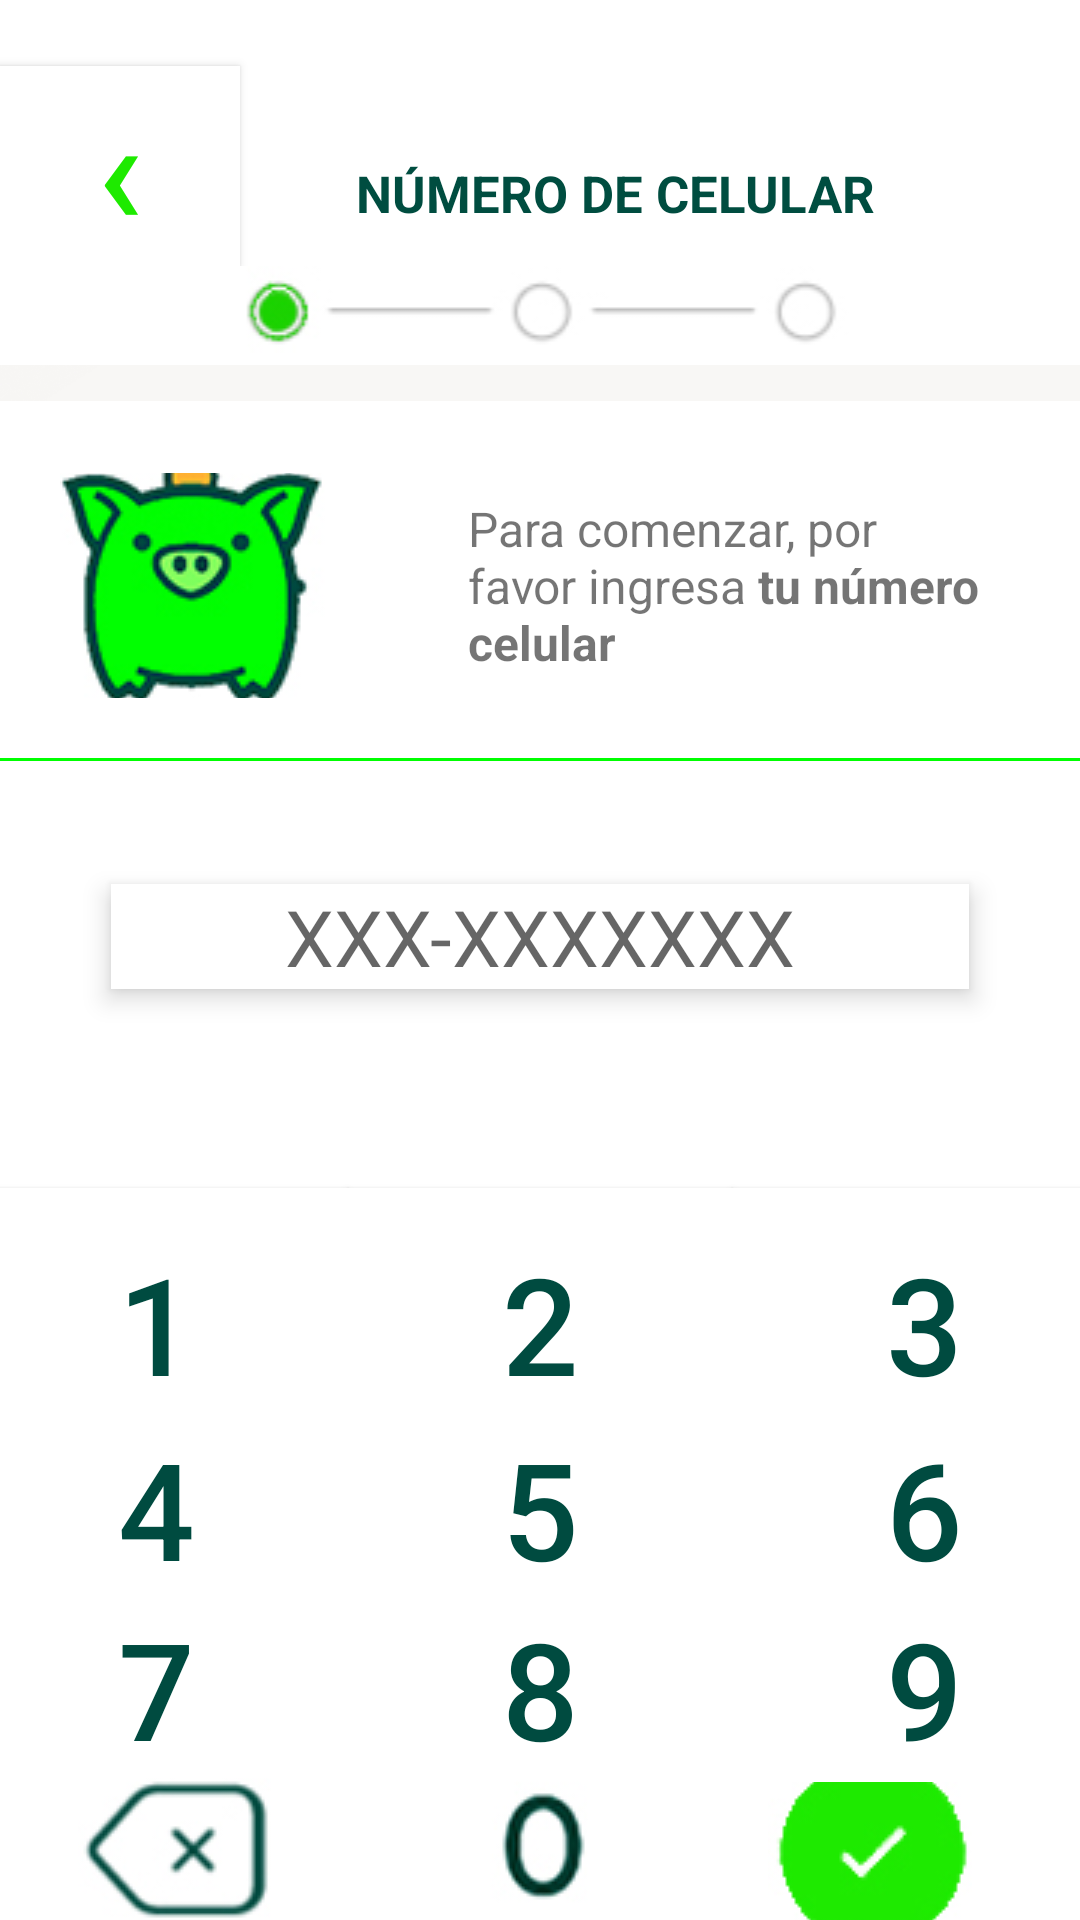

This screen was rendered from an Android layout file. Write that file and the resources it references.
<!-- AndroidManifest.xml: application theme Theme.Proyecto1 -->
<!-- res/layout/activity_page_three_of_ten.xml -->
<?xml version="1.0" encoding="utf-8"?>
<LinearLayout xmlns:android="http://schemas.android.com/apk/res/android"
    xmlns:app="http://schemas.android.com/apk/res-auto"
    xmlns:tools="http://schemas.android.com/tools"
    android:layout_width="match_parent"
    android:layout_height="match_parent"
    android:orientation="vertical"
    android:layout_weight="1"
    android:background="@color/white"
    tools:context=".pageThreeOfTen">

  

  <LinearLayout
      android:layout_width="match_parent"
      android:layout_height="wrap_content"
      android:layout_weight=".01"
      android:background="@color/white"
      android:backgroundTint="@color/white"
      android:orientation="horizontal">


    <Button
        android:id="@+id/button2"
        android:layout_width="80dp"
        android:layout_height="wrap_content"
        android:layout_marginTop="22dp"
        android:background="@color/white"
        android:textColor="#1eea00"
        android:textSize="50sp"
        android:text="@string/atras" />

    <TextView
        android:id="@+id/textView"
        android:layout_width="250dp"
        android:layout_height="40dp"
        android:layout_marginTop="18dp"
        android:gravity="center"
        android:paddingEnd="18dp"
        android:paddingStart="18dp"
        android:text="@string/number_phone"
        android:textColor="#004D40"
        android:textSize="17sp"
        android:textStyle="bold" />

  </LinearLayout>

  

  <ImageView
      android:id="@+id/imageView"
      android:layout_width="match_parent"
      android:layout_height="wrap_content"
      android:layout_weight=".01"
      app:srcCompat="@drawable/viewpage" />

  <LinearLayout
      android:layout_width="wrap_content"
      android:layout_height="wrap_content"
      android:layout_weight="3"
      android:orientation="vertical"
      android:outlineSpotShadowColor="@color/white"
      android:background="@color/white">

    <ImageView
        android:id="@+id/imageView6"
        android:layout_width="match_parent"
        android:layout_height="20dp"
        app:srcCompat="@drawable/barra" />

    <LinearLayout
        android:layout_width="match_parent"
        android:layout_height="wrap_content"
        android:background="@color/white"
        android:orientation="horizontal">

      <ImageButton
          android:id="@+id/imageButton12"
          android:layout_width="wrap_content"
          android:layout_height="75dp"
          android:layout_margin="20dp"
          android:background="@color/white"
          app:srcCompat="@drawable/iconopage"
          />

      <TextView
          android:id="@+id/textView2"
          android:layout_width="match_parent"
          android:layout_height="wrap_content"
          android:layout_margin="26dp"
          android:layout_gravity="center"
          android:text="@string/ab"
          android:textSize="16sp" />


    </LinearLayout>

        

    <LinearLayout
        android:layout_width="match_parent"
        android:layout_height="1dp"
        android:orientation="horizontal"
        android:background="@color/white">

      

      <ImageButton
          android:id="@+id/imageButton14"
          android:layout_width="400dp"
          android:layout_height="10dp"
          android:background="@color/white"
          app:srcCompat="@drawable/lineagreen"
          tools:ignore="SpeakableTextPresentCheck" />


    </LinearLayout>

    
    <LinearLayout
        android:layout_width="match_parent"
        android:layout_height="82dp"
        android:layout_marginTop="20dp"
        android:orientation="horizontal"
        android:background="@color/white">


      <EditText
          android:id="@+id/numberWrite"
          android:layout_width="wrap_content"
          android:layout_height="wrap_content"
          android:layout_marginHorizontal="37dp"
          android:layout_marginTop="21dp"
          android:layout_weight="1"
          android:background="@color/white"
          android:elevation="5dp"
          android:ems="10"
          android:gravity="center"
          android:hint="@string/price_text_view2"
          android:inputType="textPersonName"
          android:textColor="#9E9E9E"
          android:textSize="26sp" />



    </LinearLayout>
    
    <LinearLayout
        android:layout_width="match_parent"
        android:layout_height="wrap_content"
        android:orientation="horizontal"
        android:layout_gravity="center"
        android:gravity="center"
        android:layout_marginTop="0dp"
        android:background="@color/white">


      <Button
          android:id="@+id/buttonNum1"
          android:layout_width="128dp"
          android:layout_height="90dp"
          android:layout_marginTop="27dp"
          android:background="@color/white"
          android:onClick="escribirUno"
          android:text="1"
          android:textSize="45sp"
          android:textColor="#004b40"/>

      <Button
          android:id="@+id/buttonNum2"
          android:layout_width="128dp"
          android:layout_height="90dp"
          android:background="@color/white"
          android:layout_marginTop="27dp"
          android:onClick="escribirDos"
          android:text="2"
          android:textSize="45dp"
          android:textColor="#004b40"
           />

      <Button
          android:id="@+id/buttonNum3"
          android:layout_width="128dp"
          android:layout_height="90dp"
          android:background="@color/white"
          android:layout_marginTop="27dp"
          android:onClick="escribirTres"
          android:text="3"
          android:textSize="45dp"
          android:textColor="#004b40"
          />


    </LinearLayout>


    <LinearLayout
        android:layout_width="match_parent"
        android:layout_height="wrap_content"
        android:orientation="horizontal"
        android:layout_gravity="center"
        android:gravity="center"
        android:background="@color/white">


      <Button
          android:id="@+id/buttonNum4"
          android:layout_width="128dp"
          android:layout_height="wrap_content"
          android:background="@color/white"
          android:onClick="escribirCuatro"
          android:text="4"
          android:textSize="45dp"
          android:textColor="#004b40"/>

      <Button
          android:id="@+id/buttonNum5"
          android:layout_width="128dp"
          android:layout_height="wrap_content"
          android:background="@color/white"
          android:onClick="escribirCinco"
          android:text="5"
          android:textSize="45sp"
          android:textColor="#004b40"/>

      <Button
          android:id="@+id/buttonNum6"
          android:layout_width="128dp"
          android:layout_height="wrap_content"
          android:background="@color/white"
          android:onClick="escribirSeis"
          android:text="6"
          android:textSize="45sp"
          android:textColor="#004b40"/>


    </LinearLayout>


    <LinearLayout
        android:layout_width="match_parent"
        android:layout_height="wrap_content"
        android:orientation="horizontal"
        android:layout_gravity="center"
        android:gravity="center"
        android:background="@color/white">


      <Button
          android:id="@+id/buttonNum7"
          android:layout_width="128dp"
          android:layout_height="wrap_content"
          android:background="@color/white"
          android:onClick="escribirSiete"
          android:text="7"
          android:textColor="#004b40"
          android:textSize="45sp" />

      <Button
          android:id="@+id/buttonNum8"
          android:layout_width="128dp"
          android:layout_height="wrap_content"
          android:background="@color/white"
          android:onClick="escribirOcho"
          android:text="8"
          android:textSize="45sp"
          android:textColor="#004b40"/>

      <Button
          android:id="@+id/buttonNum9"
          android:layout_width="128dp"
          android:layout_height="wrap_content"
          android:background="@color/white"
          android:onClick="escribirNueve"
          android:text="9"
          android:textColor="#004b40"
          android:textSize="45sp" />


    </LinearLayout>


    <LinearLayout
        android:layout_width="match_parent"
        android:layout_height="wrap_content"
        android:orientation="horizontal"
        android:layout_gravity="center"
        android:gravity="center"
        android:background="@color/white">

      <ImageButton
          android:id="@+id/imageButton5"
          android:layout_width="120dp"
          android:layout_height="match_parent"
          android:background="@color/white"
          app:srcCompat="@drawable/iconoborrado"
          android:onClick="borrar"
          android:layout_marginEnd="40dp"/>


      <ImageButton
          android:id="@+id/imageButton6"
          android:layout_width="0dp"
          android:layout_height="wrap_content"
          android:layout_marginEnd="35dp"
          android:layout_weight="1"
          android:background="@color/white"
          android:onClick="escribirCero"
          app:srcCompat="@drawable/number_zero" />

      <ImageButton
          android:id="@+id/imageButton4"
          android:contentDescription= "@string/price_text_view2"
          android:layout_width="100dp"
          android:layout_height="match_parent"
          android:layout_marginTop="1dp"
          android:layout_marginEnd="20dp"
          android:background="@color/white"
          android:onClick="ok"
          android:scrollbarSize="25dp"
          app:srcCompat="@drawable/iconook"
          tools:ignore="SpeakableTextPresentCheck" />


    </LinearLayout>

  </LinearLayout>

</LinearLayout>
<!-- resources referenced by this layout -->
<resources>
  <color name="white">#FFFFFFFF</color>
  <!-- drawable barra: jpg bitmap (drawable, 17111 bytes) -->
  <!-- drawable iconoborrado: jpg bitmap (drawable, 12095 bytes) -->
  <!-- drawable iconook: jpg bitmap (drawable, 16490 bytes) -->
  <!-- drawable iconopage: jpg bitmap (drawable, 23228 bytes) -->
  <!-- drawable lineagreen: jpg bitmap (drawable, 17119 bytes) -->
  <!-- drawable number_zero: jpg bitmap (drawable, 10557 bytes) -->
  <!-- drawable viewpage: jpg bitmap (drawable, 11910 bytes) -->
  <string name="ab">Para comenzar, por favor ingresa  <b>tu número celular</b></string>
  <string name="atras">‹</string>
  <string name="number_phone">NÚMERO DE CELULAR</string>
  <string name="price_text_view2">XXX-XXXXXXX</string>
  <style name="Theme.Proyecto1" parent="Theme.AppCompat.Light.NoActionBar">
          
          <item name="colorPrimary">@color/colorPrimary</item>
          <item name="colorPrimaryDark">@color/colorPrimary</item>
          <item name="colorAccent">@color/teal_200</item>
          
      </style>
  <color name="colorPrimary">#26418f</color>
  <color name="teal_200">#FF03DAC5</color>
</resources>
